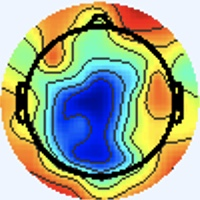

Values plotted in this chart, from the file beside it:
[238 245 255], [238 245 255], [238 245 255], [238 245 255], [238 245 255], [238 245 255], [238 245 255], [238 245 255], [238 245 255], [238 245 255], [238 245 255], [238 245 255], [238 245 255], [238 245 255], [238 245 255], [238 245 255], [238 245 255], [238 245 255], [238 245 255], [238 245 255], [238 245 255], [238 245 255], [238 245 255], [238 245 255]
[238 245 255], [238 245 255], [238 245 255], [238 245 255], [238 245 255], [238 245 255], [238 245 255], [238 245 255], [238 245 255], [238 245 255], [238 245 255], [238 245 255], [238 245 255], [238 245 255], [238 245 255], [238 245 255], [238 245 255], [238 245 255], [238 245 255], [238 245 255], [238 245 255], [238 245 255], [238 245 255], [238 245 255]
[238 245 255], [238 245 255], [238 245 255], [238 245 255], [238 245 255], [238 245 255], [238 245 255], [238 245 255], [238 245 255], [238 245 255], [238 245 255], [238 245 255], [238 245 255], [238 245 255], [238 245 255], [238 245 255], [238 245 255], [238 245 255], [238 245 255], [238 245 255], [238 245 255], [238 245 255], [238 245 255], [238 245 255]
[238 245 255], [238 245 255], [238 245 255], [238 245 255], [238 245 255], [238 245 255], [238 245 255], [238 245 255], [238 245 255], [238 245 255], [238 245 255], [238 245 255], [238 245 255], [238 245 255], [238 245 255], [238 245 255], [238 245 255], [238 245 255], [238 245 255], [238 245 255], [238 245 255], [238 245 255], [238 245 255], [238 245 255]
[238 245 255], [238 245 255], [238 245 255], [238 245 255], [238 245 255], [238 245 255], [238 245 255], [238 245 255], [238 245 255], [238 245 255], [238 245 255], [238 245 255], [238 245 255], [238 245 255], [238 245 255], [238 245 255], [238 245 255], [238 245 255], [238 245 255], [238 245 255], [238 245 255], [238 245 255], [238 245 255], [238 245 255]
[238 245 255], [238 245 255], [238 245 255], [238 245 255], [238 245 255], [238 245 255], [238 245 255], [238 245 255], [238 245 255], [238 245 255], [238 245 255], [238 245 255], [238 245 255], [238 245 255], [238 245 255], [238 245 255], [238 245 255], [238 245 255], [238 245 255], [238 245 255], [238 245 255], [238 245 255], [238 245 255], [238 245 255]
[238 245 255], [238 245 255], [238 245 255], [238 245 255], [238 245 255], [238 245 255], [238 245 255], [238 245 255], [238 245 255], [238 245 255], [238 245 255], [238 245 255], [238 245 255], [238 245 255], [238 245 255], [238 245 255], [238 245 255], [238 245 255], [238 245 255], [238 245 255], [238 245 255], [238 245 255], [238 245 255], [238 245 255]
[238 245 255], [238 245 255], [238 245 255], [238 245 255], [238 245 255], [238 245 255], [238 245 255], [238 245 255], [238 245 255], [238 245 255], [238 245 255], [238 245 255], [238 245 255], [238 245 255], [238 245 255], [238 245 255], [238 245 255], [238 245 255], [238 245 255], [238 245 255], [238 245 255], [238 245 255], [238 245 255], [238 245 255]
[238 245 255], [238 245 255], [238 245 255], [238 245 255], [238 245 255], [238 245 255], [238 245 255], [238 245 255], [238 245 255], [238 245 255], [238 245 255], [238 245 255], [238 245 255], [238 245 255], [238 245 255], [238 245 255], [238 245 255], [238 245 255], [238 245 255], [238 245 255], [238 245 255], [238 245 255], [238 245 255], [238 245 255]
[238 245 255], [238 245 255], [238 245 255], [238 245 255], [238 245 255], [238 245 255], [238 245 255], [238 245 255], [238 245 255], [238 245 255], [238 245 255], [238 245 255], [238 245 255], [238 245 255], [238 245 255], [238 245 255], [238 245 255], [238 245 255], [238 245 255], [238 245 255], [238 245 255], [238 245 255], [238 245 255], [238 245 255]
[238 245 255], [238 245 255], [238 245 255], [238 245 255], [238 245 255], [238 245 255], [238 245 255], [238 245 255], [238 245 255], [238 245 255], [238 245 255], [238 245 255], [238 245 255], [238 245 255], [238 245 255], [238 245 255], [238 245 255], [238 245 255], [238 245 255], [238 245 255], [238 245 255], [238 245 255], [238 245 255], [238 245 255]
[238 245 255], [238 245 255], [238 245 255], [238 245 255], [238 245 255], [238 245 255], [238 245 255], [238 245 255], [238 245 255], [238 245 255], [238 245 255], [238 245 255], [238 245 255], [238 245 255], [238 245 255], [238 245 255], [238 245 255], [238 245 255], [238 245 255], [238 245 255], [238 245 255], [238 245 255], [238 245 255], [238 245 255]
[238 245 255], [238 245 255], [238 245 255], [238 245 255], [238 245 255], [238 245 255], [238 245 255], [238 245 255], [238 245 255], [238 245 255], [238 245 255], [238 245 255], [238 245 255], [238 245 255], [238 245 255], [238 245 255], [238 245 255], [238 245 255], [238 245 255], [238 245 255], [238 245 255], [238 245 255], [238 245 255], [238 245 255]
[238 245 255], [238 245 255], [238 245 255], [238 245 255], [238 245 255], [238 245 255], [238 245 255], [238 245 255], [238 245 255], [238 245 255], [238 245 255], [238 245 255], [238 245 255], [238 245 255], [238 245 255], [238 245 255], [238 245 255], [238 245 255], [238 245 255], [238 245 255], [238 245 255], [238 245 255], [238 245 255], [238 245 255]
[238 245 255], [238 245 255], [238 245 255], [238 245 255], [238 245 255], [238 245 255], [238 245 255], [238 245 255], [238 245 255], [238 245 255], [238 245 255], [238 245 255], [238 245 255], [238 245 255], [238 245 255], [238 245 255], [238 245 255], [238 245 255], [238 245 255], [238 245 255], [238 245 255], [238 245 255], [238 245 255], [238 245 255]
[238 245 255], [238 245 255], [238 245 255], [238 245 255], [238 245 255], [238 245 255], [238 245 255], [238 245 255], [238 245 255], [238 245 255], [238 245 255], [238 245 255], [238 245 255], [238 245 255], [238 245 255], [238 245 255], [238 244 255], [238 244 255], [238 245 255], [238 245 253], [238 245 255], [238 245 255], [238 245 255], [238 244 255]
[238 245 255], [238 245 255], [238 245 255], [238 245 255], [238 245 255], [238 245 255], [238 245 255], [238 245 255], [238 245 255], [238 245 255], [238 245 255], [238 245 255], [238 245 255], [238 245 255], [238 245 255], [238 244 255], [240 243 255], [240 243 255], [238 245 255], [238 245 251], [237 246 253], [237 246 253], [237 245 255], [237 245 255]
[238 245 255], [238 245 255], [238 245 255], [238 245 255], [238 245 255], [238 245 255], [238 245 255], [238 245 255], [238 245 255], [238 245 255], [238 245 255], [238 245 255], [238 245 255], [238 245 255], [238 245 255], [238 244 255], [240 243 255], [240 243 255], [238 245 253], [238 245 251], [237 246 253], [237 246 255], [237 245 255], [237 245 255]
[238 245 255], [238 245 255], [238 245 255], [238 245 255], [238 245 255], [238 245 255], [238 245 255], [238 245 255], [238 245 255], [238 245 255], [238 245 255], [238 245 255], [238 245 255], [238 245 255], [238 245 255], [238 245 255], [238 245 253], [238 245 253], [238 245 251], [238 245 253], [237 246 255], [237 245 255], [238 244 255], [238 244 255]
[238 245 255], [238 245 255], [238 245 255], [238 245 255], [238 245 255], [238 245 255], [238 245 255], [238 245 255], [238 245 255], [238 245 255], [238 245 255], [238 245 255], [238 245 255], [238 245 255], [238 245 255], [238 245 253], [238 245 251], [238 245 251], [238 245 251], [238 245 253], [237 245 255], [237 245 255], [238 244 255], [238 244 255]
[238 245 255], [238 245 255], [238 245 255], [238 245 255], [238 245 255], [238 245 255], [238 245 255], [238 245 255], [238 245 255], [238 245 255], [238 245 255], [238 245 255], [238 245 255], [238 245 255], [238 245 255], [238 245 253], [237 246 251], [237 246 251], [237 246 255], [237 245 255], [238 244 255], [238 244 255], [240 244 255], [240 244 255]
[238 245 255], [238 245 255], [238 245 255], [238 245 255], [238 245 255], [238 245 255], [238 245 255], [238 245 255], [238 245 255], [238 245 255], [238 245 255], [238 245 255], [238 245 255], [238 245 255], [238 245 255], [238 245 255], [237 246 253], [237 246 255], [237 245 255], [237 245 255], [238 244 255], [238 244 255], [240 244 255], [240 244 255]
[238 245 255], [238 245 255], [238 245 255], [238 245 255], [238 245 255], [238 245 255], [238 245 255], [238 245 255], [238 245 255], [238 245 255], [238 245 255], [238 245 255], [238 245 255], [238 245 255], [238 245 255], [238 245 255], [237 245 255], [237 245 255], [238 244 255], [238 244 255], [240 244 255], [240 244 255], [240 244 255], [240 244 255]
[238 245 255], [238 245 255], [238 245 255], [238 245 255], [238 245 255], [238 245 255], [238 245 255], [238 245 255], [238 245 255], [238 245 255], [238 245 255], [238 245 255], [238 245 255], [238 245 255], [238 245 255], [238 245 255], [237 245 255], [237 245 255], [238 244 255], [238 244 255], [240 244 255], [240 244 255], [240 244 255], [240 244 255]
[238 245 255], [238 245 255], [238 245 255], [238 245 255], [238 245 255], [238 245 255], [238 245 255], [238 245 255], [238 245 255], [238 245 255], [238 245 255], [238 245 255], [238 245 255], [238 245 255], [238 245 255], [238 245 255], [238 245 255], [238 245 255], [240 244 255], [240 244 255], [240 244 255], [240 244 255], [240 244 255], [240 244 255]
[238 245 255], [238 245 255], [238 245 255], [238 245 255], [238 245 255], [238 245 255], [238 245 255], [238 245 255], [238 245 255], [238 245 255], [238 245 255], [238 245 255], [238 245 255], [238 245 255], [238 245 255], [238 245 255], [238 245 255], [238 245 253], [240 244 253], [240 244 253], [240 244 253], [240 244 255], [240 244 255], [238 245 255]
[238 245 255], [238 245 255], [238 245 255], [238 245 255], [238 245 255], [238 245 255], [238 245 255], [238 245 255], [238 245 255], [238 245 255], [238 245 255], [238 245 255], [238 245 255], [238 245 255], [238 245 255], [238 245 255], [238 245 253], [238 245 253], [240 245 251], [240 245 251], [240 244 253], [240 244 253], [238 245 255], [238 245 255]
[238 245 255], [238 245 255], [238 245 255], [238 245 255], [238 245 255], [238 245 255], [238 245 255], [238 245 255], [238 245 255], [238 245 255], [238 245 255], [238 245 255], [238 245 255], [238 245 255], [238 245 255], [238 245 255], [238 245 255], [238 245 253], [240 245 251], [240 245 251], [240 244 253], [240 244 255], [238 245 255], [238 245 253]
[238 245 255], [238 245 255], [238 245 255], [238 245 255], [238 245 255], [238 245 255], [238 245 255], [238 245 255], [238 245 255], [238 245 255], [238 245 255], [238 245 255], [238 245 255], [238 245 255], [238 245 255], [238 245 255], [238 245 255], [238 245 255], [240 245 251], [240 245 251], [240 244 255], [240 244 255], [238 245 255], [238 245 253]
[238 245 255], [238 245 255], [238 245 255], [238 245 255], [238 245 255], [238 245 255], [238 245 255], [238 245 255], [238 245 255], [238 245 255], [238 245 255], [238 245 255], [238 245 255], [238 245 255], [238 245 255], [238 245 255], [238 244 255], [238 245 255], [240 245 251], [240 245 251], [240 244 255], [240 244 255], [238 244 255], [238 245 253]
[238 245 255], [238 245 255], [238 245 255], [238 245 255], [238 245 255], [238 245 255], [238 245 255], [238 245 255], [238 245 255], [238 245 255], [238 245 255], [238 245 255], [238 245 255], [238 245 255], [238 245 255], [238 245 255], [237 245 255], [237 245 255], [238 245 253], [238 245 253], [240 243 255], [240 243 255], [238 244 255], [238 245 255]
[238 245 255], [238 245 255], [238 245 255], [238 245 255], [238 245 255], [238 245 255], [238 245 255], [238 245 255], [238 245 255], [238 245 255], [238 245 255], [238 245 255], [238 245 255], [238 245 255], [238 245 255], [237 246 255], [237 245 255], [236 246 255], [237 246 255], [238 245 255], [240 244 255], [240 243 255], [240 244 255], [238 245 255]
[238 245 255], [238 245 255], [238 245 255], [238 245 255], [238 245 255], [238 245 255], [238 245 255], [238 245 255], [238 245 255], [238 245 255], [238 245 255], [238 245 255], [238 245 255], [238 245 255], [238 245 255], [237 246 255], [234 247 255], [232 245 253], [235 245 254], [239 246 255], [239 243 254], [240 242 254], [239 241 254], [242 246 255]
[238 245 255], [238 245 255], [238 245 255], [238 245 255], [238 245 255], [238 245 255], [238 245 255], [238 245 255], [238 245 255], [238 245 255], [238 245 255], [238 245 255], [238 245 255], [238 245 255], [238 245 255], [237 246 255], [235 245 254], [237 250 255], [235 243 254], [239 245 255], [243 246 255], [240 243 252], [241 243 255], [241 245 254]
[238 245 255], [238 245 255], [238 245 255], [238 245 255], [238 245 255], [238 245 255], [238 245 255], [238 245 255], [238 245 255], [238 245 255], [238 245 255], [238 245 255], [238 245 255], [238 245 255], [238 245 255], [238 245 255], [238 245 255], [239 245 255], [240 244 255], [241 243 255], [243 243 253], [243 243 251], [242 247 253], [234 243 242]
[238 245 255], [238 245 255], [238 245 255], [238 245 255], [238 245 255], [238 245 255], [238 245 255], [238 245 255], [238 245 255], [238 245 255], [238 245 255], [238 245 255], [238 245 255], [238 245 255], [238 245 255], [238 245 255], [241 245 255], [239 241 254], [242 246 255], [240 242 255], [241 244 253], [241 244 251], [240 245 251], [241 251 250]
[238 245 255], [238 245 255], [238 245 255], [238 245 255], [238 245 255], [238 245 255], [238 245 255], [238 245 255], [238 245 255], [238 245 255], [238 245 255], [238 245 255], [238 245 255], [238 245 255], [238 245 255], [238 245 255], [241 245 254], [239 243 252], [238 245 255], [236 243 253], [241 248 255], [237 244 254], [237 244 254], [242 250 253]
[238 245 255], [238 245 255], [238 245 255], [238 245 255], [238 245 255], [238 245 255], [238 245 255], [238 245 255], [238 245 255], [238 245 255], [238 245 255], [238 245 255], [238 245 255], [238 245 255], [238 245 255], [238 245 255], [238 245 253], [239 246 254], [237 244 254], [237 244 254], [238 247 255], [241 250 255], [243 252 255], [203 212 211]
[238 245 255], [238 245 255], [238 245 255], [238 245 255], [238 245 255], [238 245 255], [238 245 255], [238 245 255], [238 245 255], [238 245 255], [238 245 255], [238 245 255], [238 245 255], [238 245 255], [238 245 255], [238 245 255], [238 244 255], [237 243 255], [240 244 255], [240 244 253], [236 243 251], [244 254 255], [243 254 250], [170 181 167]
[238 245 255], [238 245 255], [238 245 255], [238 245 255], [238 245 255], [238 245 255], [238 245 255], [238 245 255], [238 245 255], [238 245 255], [238 245 255], [238 245 255], [238 245 255], [238 245 255], [238 245 255], [238 245 255], [238 246 255], [237 243 255], [241 245 255], [241 246 250], [240 249 246], [238 252 235], [230 252 216], [172 196 148]
[238 245 255], [238 245 255], [238 245 255], [238 245 255], [238 245 255], [238 245 255], [238 245 255], [238 245 255], [238 245 255], [238 245 255], [238 245 255], [239 246 255], [239 246 255], [238 245 255], [238 245 255], [238 245 255], [237 246 255], [237 246 253], [237 244 252], [239 248 245], [239 251 229], [225 247 198], [203 243 157], [193 241 139]
[238 245 255], [238 245 255], [238 245 255], [238 245 255], [238 245 255], [238 245 255], [238 245 255], [238 245 255], [238 245 255], [238 245 255], [238 245 255], [238 245 255], [238 245 255], [238 245 255], [238 245 255], [238 245 255], [237 246 253], [238 249 251], [238 250 248], [231 248 230], [218 244 196], [204 243 162], [190 247 132], [183 248 120]
[238 245 255], [238 245 255], [238 245 255], [238 245 255], [238 245 255], [238 245 255], [238 245 255], [238 245 255], [238 245 255], [238 245 255], [238 245 255], [238 245 255], [238 245 255], [238 245 255], [238 245 255], [239 246 254], [238 247 252], [236 251 248], [232 253 236], [217 248 206], [193 242 160], [181 243 134], [180 248 129], [178 248 124]
[238 245 255], [238 245 255], [238 245 255], [238 245 255], [238 245 255], [238 245 255], [238 245 255], [238 245 255], [238 245 255], [238 245 255], [238 245 255], [238 245 255], [238 245 255], [238 245 255], [239 246 255], [239 246 254], [238 248 249], [228 246 232], [214 246 205], [195 245 174], [179 246 141], [173 249 125], [175 249 126], [175 249 124]
[238 245 255], [238 245 255], [238 245 255], [238 245 255], [238 245 255], [238 245 255], [238 245 255], [238 245 255], [238 245 255], [238 245 255], [238 245 255], [238 245 255], [238 245 255], [238 245 255], [239 246 255], [239 246 252], [241 247 245], [221 242 211], [190 241 164], [175 244 138], [174 248 133], [173 251 129], [174 251 123], [176 253 125]
[238 245 255], [238 245 255], [238 245 255], [238 245 255], [238 245 255], [238 245 255], [238 245 255], [238 245 255], [238 245 255], [238 245 255], [238 245 255], [238 245 255], [238 245 255], [238 245 255], [238 245 255], [239 247 250], [243 253 245], [218 246 205], [180 244 148], [165 246 125], [167 251 130], [170 251 130], [171 250 123], [174 253 126]
[238 245 255], [238 245 255], [238 245 255], [238 245 255], [238 245 255], [238 245 255], [238 245 255], [238 245 255], [238 245 255], [238 245 255], [238 245 255], [238 245 255], [238 245 255], [238 245 255], [238 245 255], [236 247 249], [231 252 237], [209 248 203], [178 247 154], [162 249 132], [161 252 133], [163 252 132], [166 249 131], [167 250 132]
[238 245 255], [238 245 255], [238 245 255], [238 245 255], [238 245 253], [238 245 253], [238 245 255], [238 245 255], [238 245 255], [238 245 255], [238 245 253], [239 246 254], [239 246 255], [237 246 253], [236 247 249], [230 252 240], [209 246 212], [189 245 182], [171 248 152], [161 251 137], [157 250 135], [160 253 136], [164 252 139], [160 248 136]
[240 244 253], [238 245 253], [237 245 255], [237 246 255], [238 245 251], [238 245 251], [240 244 255], [240 244 255], [238 245 255], [237 246 253], [238 246 249], [237 245 248], [236 245 252], [238 252 253], [230 254 241], [209 251 215], [175 238 167], [166 246 151], [163 248 144], [161 250 140], [159 251 140], [159 251 140], [159 251 142], [159 251 142]
[240 244 253], [238 245 253], [237 245 255], [237 246 255], [238 245 251], [238 245 251], [240 244 255], [240 244 255], [237 246 255], [237 246 253], [239 246 252], [240 248 251], [239 246 252], [229 246 238], [208 246 209], [186 245 179], [165 245 150], [161 250 140], [161 250 140], [159 251 140], [159 251 142], [158 252 142], [158 251 144], [158 251 144]
[238 244 255], [238 245 255], [238 245 255], [238 245 253], [238 245 251], [238 245 253], [238 244 255], [238 244 255], [236 246 255], [237 246 255], [239 243 254], [243 246 255], [242 245 252], [218 240 219], [186 239 167], [168 242 143], [162 248 141], [160 249 139], [159 251 142], [159 251 142], [159 251 144], [158 251 144], [158 251 145], [156 252 145]
[238 244 255], [238 244 255], [238 245 253], [238 245 253], [238 245 255], [238 244 255], [238 244 255], [237 245 255], [236 246 255], [237 246 255], [239 241 254], [242 245 254], [240 249 246], [214 244 208], [177 242 152], [162 247 130], [161 249 137], [158 250 141], [159 251 142], [158 251 144], [158 251 144], [156 252 145], [156 252 145], [156 252 145]
[240 244 255], [238 245 255], [238 245 255], [238 244 255], [238 244 255], [237 245 255], [237 244 255], [237 245 255], [236 245 254], [240 247 255], [242 245 254], [240 249 248], [234 253 234], [207 249 199], [173 247 152], [159 249 135], [161 250 140], [159 251 144], [159 251 144], [158 251 144], [158 251 145], [156 251 147], [155 250 146], [154 251 146]
[240 244 255], [240 244 255], [238 244 255], [238 244 255], [238 244 255], [237 245 255], [237 245 255], [237 245 255], [238 245 253], [242 247 253], [240 245 249], [231 244 234], [212 247 205], [191 247 176], [169 250 147], [157 250 133], [159 251 142], [159 251 144], [158 251 144], [158 251 145], [155 250 146], [154 251 146], [154 251 148], [154 251 148]
[240 244 253], [240 244 253], [238 245 255], [238 244 255], [238 245 255], [238 245 253], [236 246 255], [237 246 255], [242 244 255], [242 245 252], [240 246 244], [219 244 215], [187 240 170], [169 244 143], [164 251 136], [159 253 133], [159 251 140], [158 251 144], [157 250 144], [157 250 144], [155 250 146], [154 251 148], [154 250 150], [153 251 150]
[238 245 251], [238 245 253], [238 245 255], [238 245 255], [240 244 253], [240 245 251], [236 247 253], [236 246 255], [241 243 255], [241 244 249], [239 251 241], [216 248 207], [175 241 154], [159 243 129], [163 252 132], [163 254 135], [159 251 140], [158 251 144], [157 250 144], [155 251 144], [154 249 147], [154 251 148], [153 251 150], [154 252 151]
[236 245 252], [239 248 255], [238 245 253], [240 244 253], [240 243 250], [240 243 252], [238 247 255], [236 246 255], [236 242 254], [241 251 252], [236 255 236], [207 249 199], [172 245 155], [159 247 135], [163 252 136], [163 254 137], [159 251 142], [159 251 144], [157 250 144], [155 251 144], [155 250 148], [154 251 148], [153 251 150], [153 251 150]
[238 247 254], [238 247 254], [235 244 253], [240 244 255], [245 248 255], [242 245 254], [237 243 255], [237 246 255], [239 248 253], [228 244 233], [212 245 202], [193 245 173], [170 248 147], [161 252 135], [159 248 130], [159 248 132], [161 250 140], [159 251 144], [159 251 144], [157 250 144], [155 250 146], [154 251 148], [154 251 148], [153 251 150]
[238 245 255], [237 246 255], [236 244 255], [237 243 255], [241 245 255], [240 244 255], [241 243 255], [243 248 254], [239 250 244], [218 244 209], [193 242 161], [178 246 137], [168 249 131], [167 255 133], [165 251 128], [168 255 136], [162 250 138], [159 251 142], [159 251 142], [158 251 144], [155 251 144], [154 251 146], [154 251 148], [154 251 148]
[241 245 255], [237 244 254], [238 246 255], [236 244 255], [234 242 255], [238 244 255], [244 243 255], [242 246 249], [238 252 235], [216 249 196], [183 244 140], [172 249 121], [168 250 124], [171 255 131], [167 249 125], [165 249 128], [163 250 137], [161 250 140], [161 250 140], [159 251 142], [158 251 144], [156 252 145], [156 251 147], [155 252 149]
[243 246 255], [240 244 253], [238 245 255], [237 245 255], [237 247 255], [238 246 255], [243 242 255], [239 243 242], [237 253 226], [215 254 189], [181 248 133], [171 251 116], [168 249 121], [171 251 126], [173 252 127], [172 252 131], [166 250 136], [162 252 139], [161 251 138], [159 251 140], [158 252 142], [156 252 144], [156 252 145], [156 251 147]
... 139 more rows
